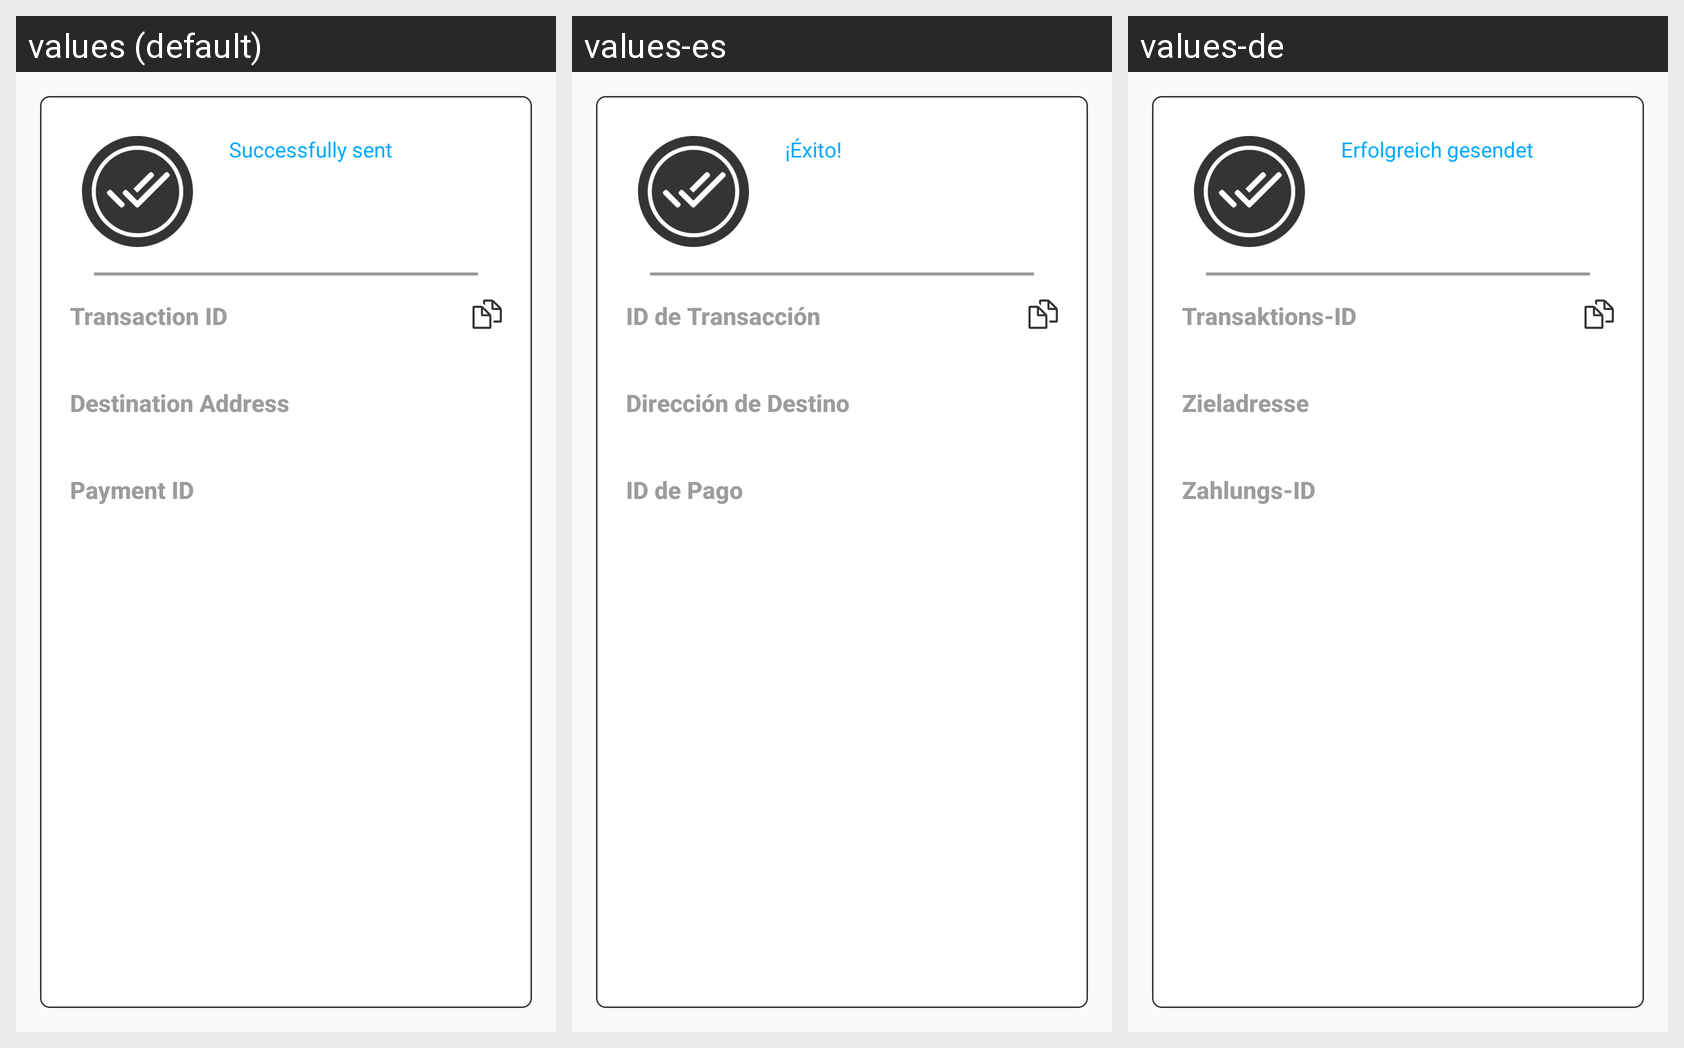

The Android screen above is rendered under several locales of the same app. Produce the string resources it draws, with the default and per-locale values.
Android screen res/layout/fragment_send_success.xml rendered under 3 locales, left to right: values (default), values-es, values-de. Device: Nexus 5 (rendered at 1080×1920; each locale shown at half size, 540×960, under a caption strip naming it); theme MyMaterialTheme.
Strings drawn on this screen, with the default value and each locale's value (text and hints the layout hard-codes, and strings that could not be matched under every locale, appear in the picture but are not listed):

label_send_success
  values: Successfully sent
  values-es: ¡Éxito!
  values-de: Erfolgreich gesendet

label_send_txid
  values: Transaction ID
  values-es: ID de Transacción
  values-de: Transaktions-ID

label_send_address
  values: Destination Address
  values-es: Dirección de Destino
  values-de: Zieladresse

label_send_payment_id
  values: Payment ID
  values-es: ID de Pago
  values-de: Zahlungs-ID
